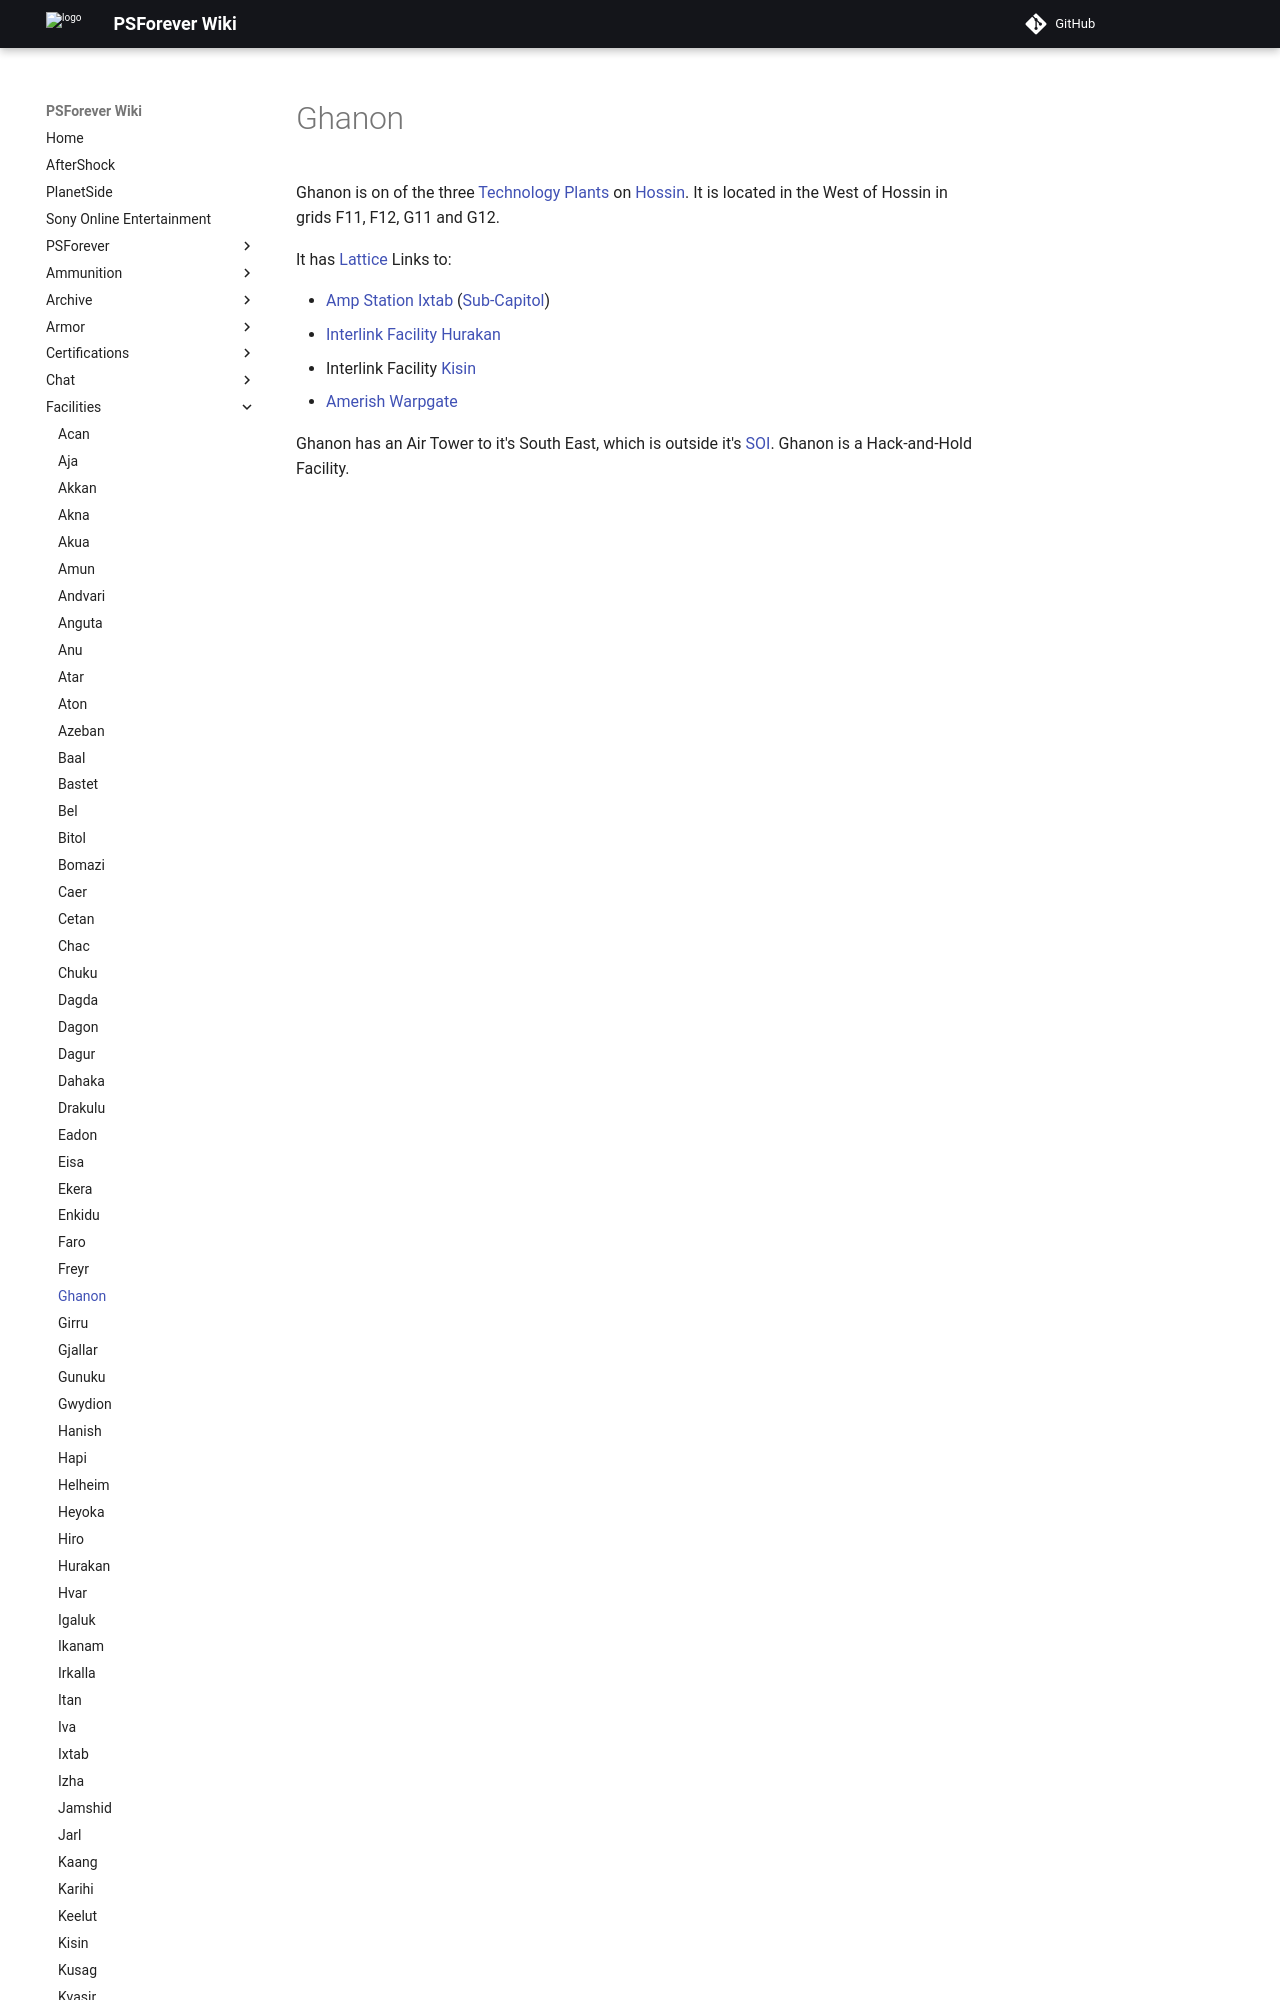

repository: psforever/wiki · page: facilities/Ghanon/index.html · generator: mkdocs

# Ghanon

Ghanon is on of the three [Technology Plants](../locations/Technology_Plant.md)
on [Hossin](../locations/Hossin.md). It is located in the West of Hossin in
grids F11, F12, G11 and G12.

It has [Lattice](../terminology/Lattice.md) Links to:
